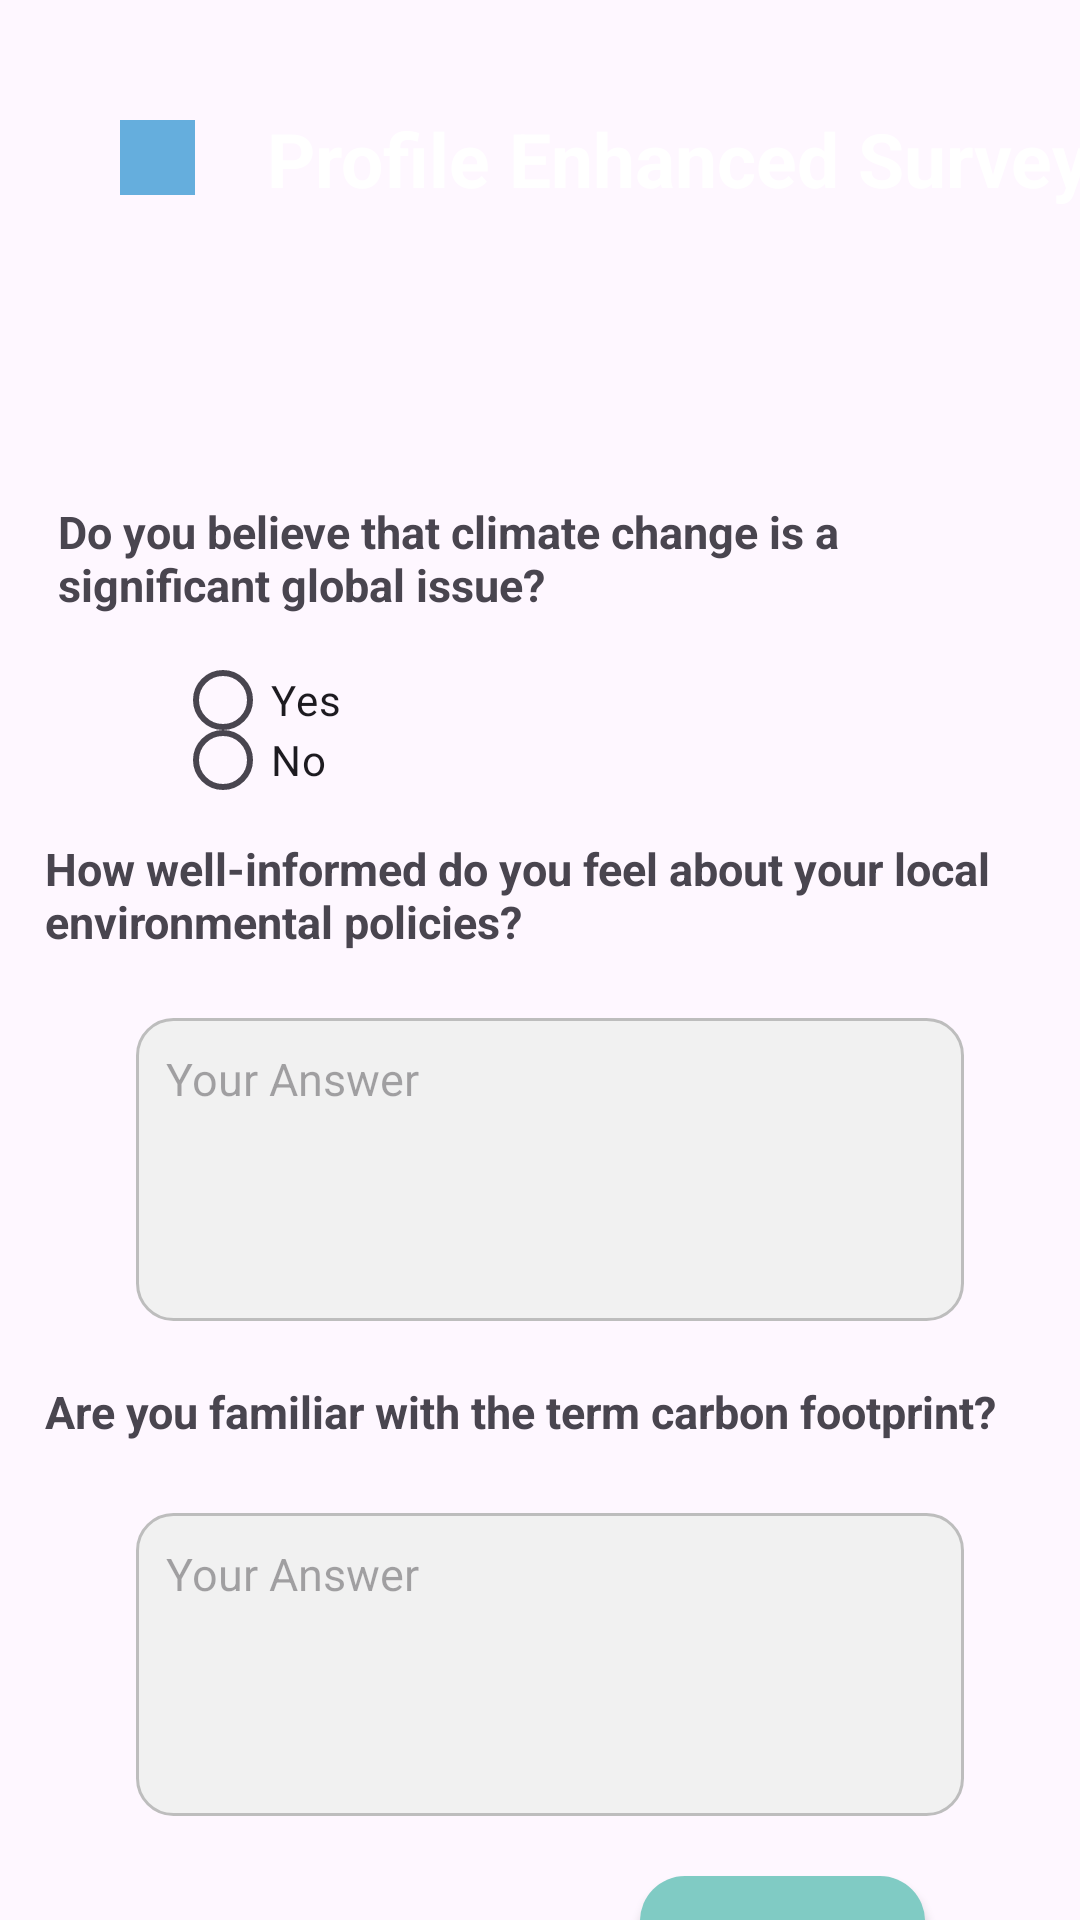

The Android layout XML behind this screen, and the referenced resources:
<!-- AndroidManifest.xml: application theme Theme.MADApp -->
<!-- res/layout/fragment_profile_enchance_survey.xml -->
<?xml version="1.0" encoding="utf-8"?>
<FrameLayout xmlns:android="http://schemas.android.com/apk/res/android"
    xmlns:app="http://schemas.android.com/apk/res-auto"
    xmlns:tools="http://schemas.android.com/tools"
    android:layout_width="match_parent"
    android:layout_height="match_parent"
    tools:context=".ProfileEnchanceSurveyFragment">

    
    <androidx.constraintlayout.widget.ConstraintLayout
        android:layout_width="match_parent"
        android:layout_height="match_parent">

        <ImageView
            android:id="@+id/imageView4"
            android:layout_width="413dp"
            android:layout_height="135dp"
            android:scaleType="fitXY"
            android:src="@drawable/feedbackheader"
            app:layout_constraintEnd_toEndOf="parent"
            app:layout_constraintStart_toStartOf="parent"
            app:layout_constraintTop_toTopOf="parent" />

        <ImageButton
            android:id="@+id/imageButton4"
            android:layout_width="25dp"
            android:layout_height="25dp"
            android:layout_marginStart="40dp"
            android:layout_marginTop="40dp"
            android:background="#65AEDD"
            android:scaleType="fitCenter"
            android:src="@drawable/backButton"
            app:layout_constraintStart_toStartOf="parent"
            app:layout_constraintTop_toTopOf="parent" />

        <TextView
            android:id="@+id/textView7"
            android:layout_width="wrap_content"
            android:layout_height="wrap_content"
            android:layout_marginStart="24dp"
            android:layout_marginTop="36dp"
            android:text="Profile Enhanced Survey"
            android:textColor="#FFFFFF"
            android:textSize="25dp"
            android:textStyle="bold"
            app:layout_constraintEnd_toEndOf="parent"
            app:layout_constraintHorizontal_bias="0.0"
            app:layout_constraintStart_toEndOf="@+id/imageButton4"
            app:layout_constraintTop_toTopOf="parent" />


        <TextView
            android:id="@+id/textView8"
            android:layout_width="330dp"
            android:layout_height="41dp"
            android:layout_marginTop="32dp"
            android:gravity="start"
            android:text="Do you believe that climate change is a significant global issue?"
            android:textSize="15dp"
            android:textStyle="bold"
            app:layout_constraintEnd_toEndOf="parent"
            app:layout_constraintHorizontal_bias="0.641"
            app:layout_constraintStart_toStartOf="parent"
            app:layout_constraintTop_toBottomOf="@+id/imageView4" />

        <RadioGroup
            android:id="@+id/radioGroup"
            android:layout_width="wrap_content"
            android:layout_height="wrap_content"
            app:layout_constraintBottom_toBottomOf="parent"
            app:layout_constraintEnd_toEndOf="parent"
            app:layout_constraintHorizontal_bias="0.281"
            app:layout_constraintStart_toStartOf="parent"
            app:layout_constraintTop_toBottomOf="@+id/textView8"
            app:layout_constraintVertical_bias="0.039">

            <RadioButton
                android:id="@+id/radioButton2"
                android:layout_width="152dp"
                android:layout_height="20dp"
                android:text="Yes" />

            <RadioButton
                android:id="@+id/radioButton3"
                android:layout_width="152dp"
                android:layout_height="20dp"
                android:text="No" />

        </RadioGroup>

        <TextView
            android:id="@+id/textView9"
            android:layout_width="339dp"
            android:layout_height="40dp"
            android:layout_marginTop="16dp"
            android:text="How well-informed do you feel about your local environmental policies?"
            android:textSize="15dp"
            android:textStyle="bold"
            app:layout_constraintEnd_toEndOf="parent"
            app:layout_constraintHorizontal_bias="0.722"
            app:layout_constraintStart_toStartOf="parent"
            app:layout_constraintTop_toBottomOf="@+id/radioGroup" />

        <TextView
            android:id="@+id/textView10"
            android:layout_width="339dp"
            android:layout_height="28dp"
            android:layout_marginTop="20dp"
            android:text="Are you familiar with the term carbon footprint?"
            android:textSize="15dp"
            android:textStyle="bold"
            app:layout_constraintEnd_toEndOf="parent"
            app:layout_constraintHorizontal_bias="0.722"
            app:layout_constraintStart_toStartOf="parent"
            app:layout_constraintTop_toBottomOf="@+id/editText" />

        <EditText
            android:id="@+id/editText"
            android:layout_width="276dp"
            android:layout_height="101dp"
            android:layout_marginTop="20dp"
            android:background="@drawable/rounded_edittext_bg"
            android:gravity="top|left"
            android:hint="Your Answer"
            android:inputType="textMultiLine"
            android:lines="5"
            android:maxLines="10"
            android:paddingStart="10dp"
            android:paddingTop="10dp"
            android:textSize="15dp"
            app:layout_constraintEnd_toEndOf="parent"
            app:layout_constraintHorizontal_bias="0.54"
            app:layout_constraintStart_toStartOf="parent"
            app:layout_constraintTop_toBottomOf="@+id/textView9" />

        <EditText
            android:id="@+id/editText2"
            android:layout_width="276dp"
            android:layout_height="101dp"
            android:layout_marginTop="16dp"
            android:background="@drawable/rounded_edittext_bg"
            android:gravity="top|left"
            android:hint="Your Answer"
            android:inputType="textMultiLine"
            android:lines="5"
            android:maxLines="10"
            android:paddingStart="10dp"
            android:paddingTop="10dp"
            android:textSize="15dp"
            app:layout_constraintEnd_toEndOf="parent"
            app:layout_constraintHorizontal_bias="0.54"
            app:layout_constraintStart_toStartOf="parent"
            app:layout_constraintTop_toBottomOf="@+id/textView10" />

        <Button
            android:id="@+id/button"
            android:layout_width="95dp"
            android:layout_height="40dp"
            android:layout_marginTop="20dp"
            android:text="Submit"
            android:background="@drawable/button"
            app:layout_constraintEnd_toEndOf="parent"
            app:layout_constraintHorizontal_bias="0.805"
            app:layout_constraintStart_toStartOf="parent"
            app:layout_constraintTop_toBottomOf="@+id/editText2" />


    </androidx.constraintlayout.widget.ConstraintLayout>

</FrameLayout>
<!-- resources referenced by this layout -->
<resources>
  <!-- drawable button (drawable) -->
  <shape xmlns:android="http://schemas.android.com/apk/res/android"
      android:shape="rectangle">
  
      
      <solid android:color="@color/teal_200" />  
  
      
      <corners android:radius="15dp" />  
  
  </shape>
  <!-- drawable rounded_edittext_bg (drawable) -->
  <shape xmlns:android="http://schemas.android.com/apk/res/android">
      <solid android:color="#F1F1F1" />
      <corners android:radius="12dp" /> 
      <stroke android:width="1dp" android:color="#BDBDBD" /> 
  </shape>
  <style name="Theme.MADApp" parent="Base.Theme.MADApp" />
  <color name="teal_200">#80CBC4</color>
  <style name="Base.Theme.MADApp" parent="Theme.Material3.DayNight.NoActionBar">
          
          
  
          
          <item name="colorPrimary">@color/blue</item>
          <item name="colorPrimaryVariant">@color/blue_700</item>
          <item name="colorOnPrimary">@color/white</item>
          
          <item name="colorSecondary">@color/teal_200</item>
          <item name="colorSecondaryVariant">@color/teal_700</item>
          <item name="colorOnSecondary">@color/black</item>
          
          <item name="android:statusBarColor" tools:targetApi="l">?attr/colorPrimaryVariant
          </item>
  
      </style>
  <color name="blue">#65AEDD</color>
  <color name="blue_700">#1976D2</color>
  <color name="white">#FFFFFFFF</color>
  <color name="teal_700">#00897B</color>
  <color name="black">#FF000000</color>
</resources>
